Photos from the image-classification dataset "data" in the GitHub repository DYUTIMAN03/ECG_HeartVision. Its 2 classes are: abnormal, normal.

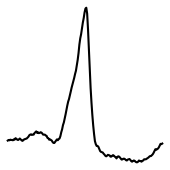
Label: normal

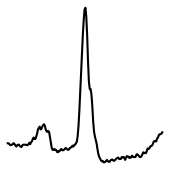
Label: abnormal

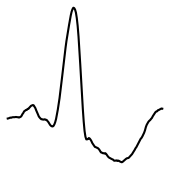
Label: normal

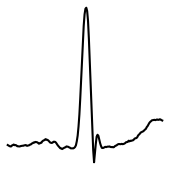
Label: abnormal

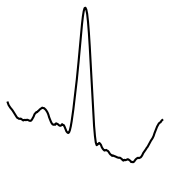
Label: normal

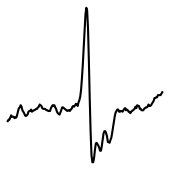
Label: abnormal
